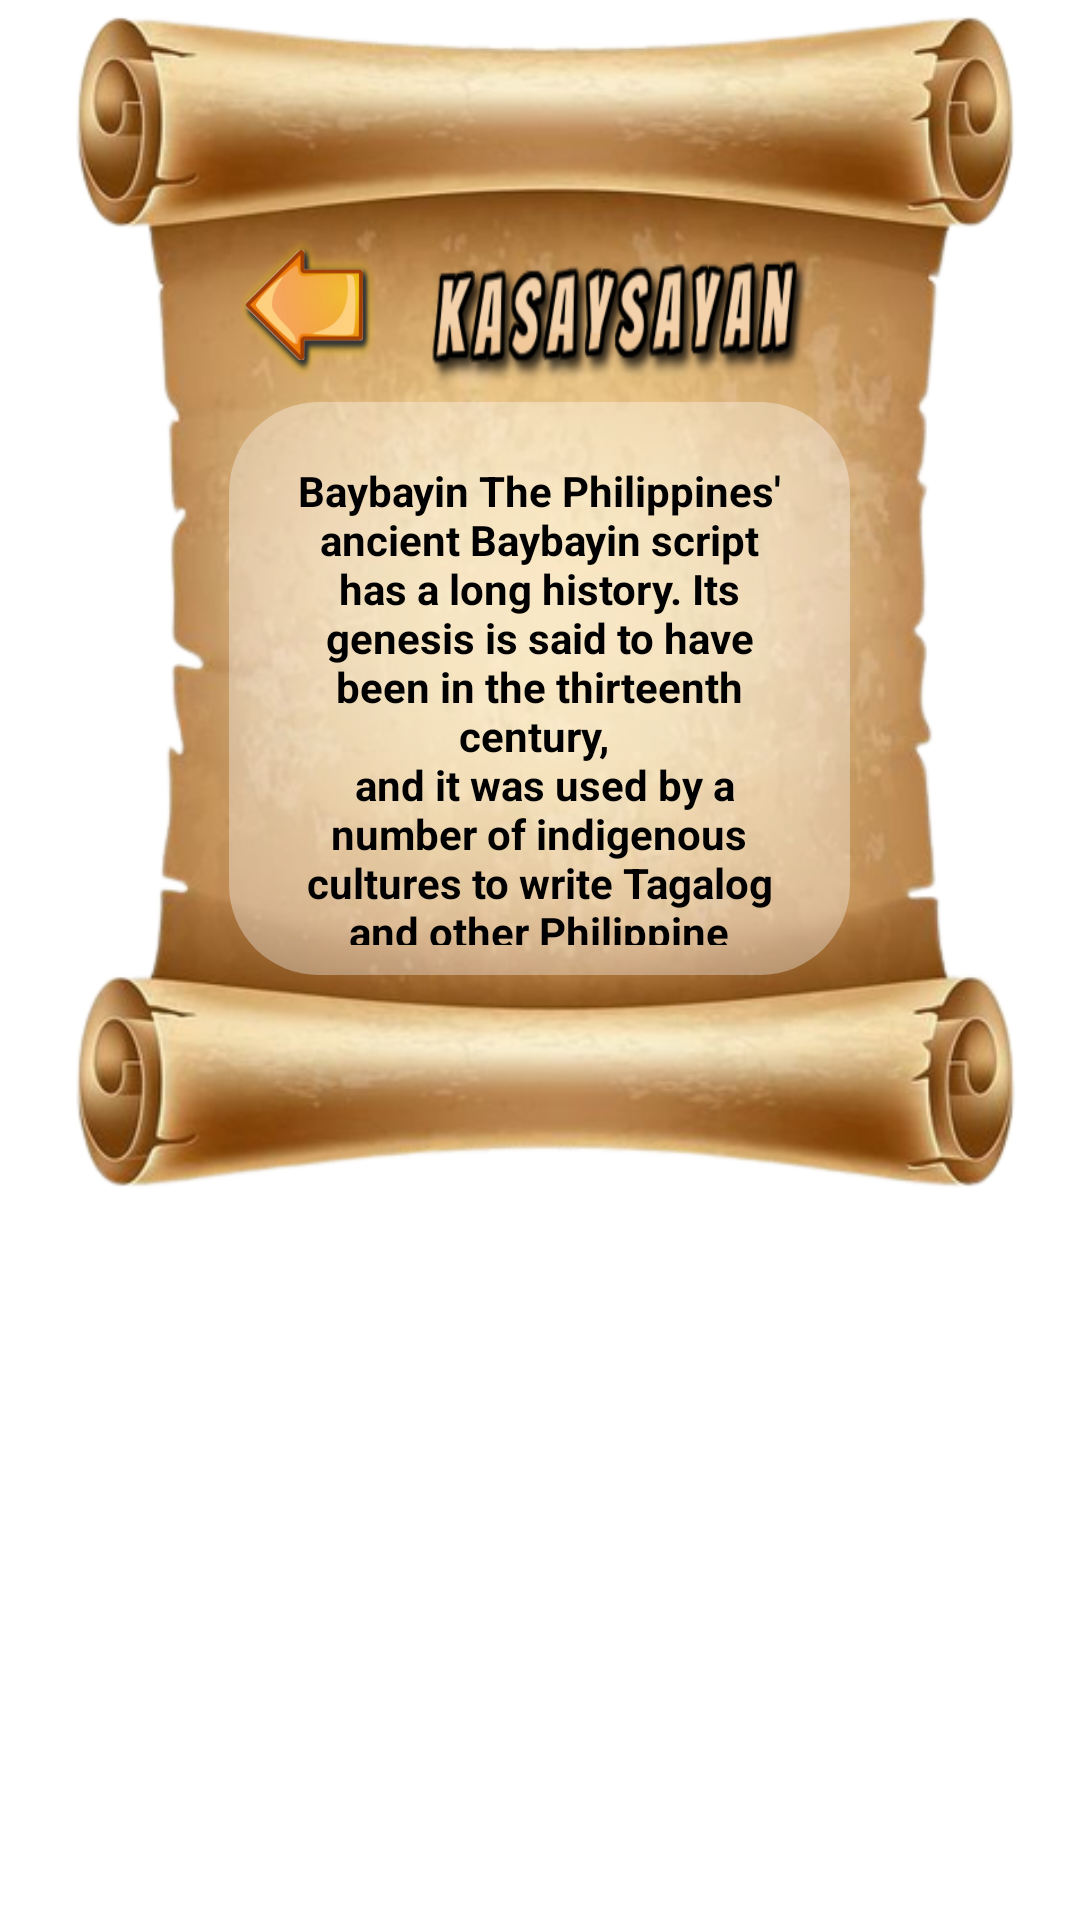

Reconstruct the res/layout file that produces this screen, plus the resources it refers to.
<!-- AndroidManifest.xml: application theme Theme.Baybayingame -->
<!-- res/layout/panimula.xml -->
<?xml version="1.0" encoding="utf-8"?>
<RelativeLayout xmlns:android="http://schemas.android.com/apk/res/android"
    xmlns:app="http://schemas.android.com/apk/res-auto"
    android:layout_width="match_parent"
    android:layout_height="match_parent"
    android:theme="@style/AppTheme.PopMe">

    <RelativeLayout
        android:layout_width="match_parent"
        android:layout_height="402dp"
        android:background="@drawable/historybg">

        <ImageView
            android:id="@+id/HistoryHeader"
            android:layout_width="162dp"
            android:layout_height="54dp"
            android:layout_alignParentEnd="true"
            android:layout_marginStart="17dp"
            android:layout_marginTop="80dp"
            android:layout_marginEnd="89dp"
            android:layout_toEndOf="@+id/back"
            android:background="@drawable/kasaysayan" />

        <ImageButton
            android:id="@+id/back"
            android:layout_width="45dp"
            android:layout_height="46dp"
            android:layout_alignParentStart="true"
            android:layout_marginStart="80dp"
            android:layout_marginLeft="80dp"
            android:layout_marginTop="80dp"
            android:background="@drawable/arrow"
            android:contentDescription="@string/back"
            android:padding="40dp" />

        <ScrollView
            android:layout_width="207dp"
            android:layout_height="191dp"
            android:layout_below="@id/HistoryHeader"
            android:layout_centerHorizontal="true"
            android:background="@drawable/roundcorner2"
            android:padding="10dp"
            android:scrollbars="none">


            <RelativeLayout
                android:layout_width="match_parent"
                android:layout_height="wrap_content"
                android:orientation="vertical"
                android:padding="10dp">


                <TextView
                    android:id="@+id/historyContent"
                    android:layout_width="251dp"
                    android:layout_height="560dp"
                    android:gravity="center"
                    android:scrollHorizontally="false"
                    android:text="@string/historyContent"
                    android:textColor="#000000"
                    android:textStyle="bold" />

            </RelativeLayout>

        </ScrollView>
    </RelativeLayout>

</RelativeLayout>
<!-- resources referenced by this layout -->
<resources>
  <!-- drawable arrow: png bitmap (drawable, 34478 bytes) -->
  <!-- drawable historybg: png bitmap (drawable, 252428 bytes) -->
  <!-- drawable kasaysayan: png bitmap (drawable, 17100 bytes) -->
  <!-- drawable roundcorner2 (drawable) -->
  <?xml version="1.0" encoding="utf-8"?>
  <shape xmlns:android="http://schemas.android.com/apk/res/android">
      <solid android:color="#57FFFFFF" />
      <corners android:radius="30dp" />
  </shape>
  <string name="back">Back</string>
  <string name="historyContent"><b>Baybayin </b>The Philippines\' ancient Baybayin script has a long history. Its genesis is said to have been in the thirteenth century, \n
          and it was used by a number of indigenous cultures to write Tagalog and other Philippine languages. Baybayin, which uses 17 characters \n
          to indicate syllables, was used for writing down information, keeping track of events, and expressing one\'s creativity. However, the introduction \n
          of the Latin alphabet during the Spanish colonization in the 16th century caused the Baybayin to gradually disappear. The cultural value of the script \n
          was attempted to be preserved despite its declining usage. As Filipinos rediscover and celebrate their language and cultural history, Baybayin is currently \n
          seeing a renaissance. It acts as a marker of national identity and a reminder of the numerous customs that have molded Philippine culture throughout the course of history.
      </string>
  <style name="AppTheme.PopMe">
          <item name="android:windowIsTranslucent">true</item>
          <item name="android:windowCloseOnTouchOutside">false</item>
          <item name="android:backgroundDimEnabled">true</item>
  
      </style>
  <style name="Theme.Baybayingame" parent="Theme.MaterialComponents.DayNight.NoActionBar">
          
          <item name="colorPrimary">#006200EE</item>
          <item name="colorPrimaryVariant">#003700B3</item>
          <item name="colorOnPrimary">#00FFFFFF</item>
          
          <item name="colorSecondary">#0003DAC5</item>
          <item name="colorSecondaryVariant">#00018786</item>
          <item name="colorOnSecondary">#00000000</item>
          
          <item name="android:statusBarColor">?attr/colorPrimaryVariant</item>
          
      </style>
</resources>
